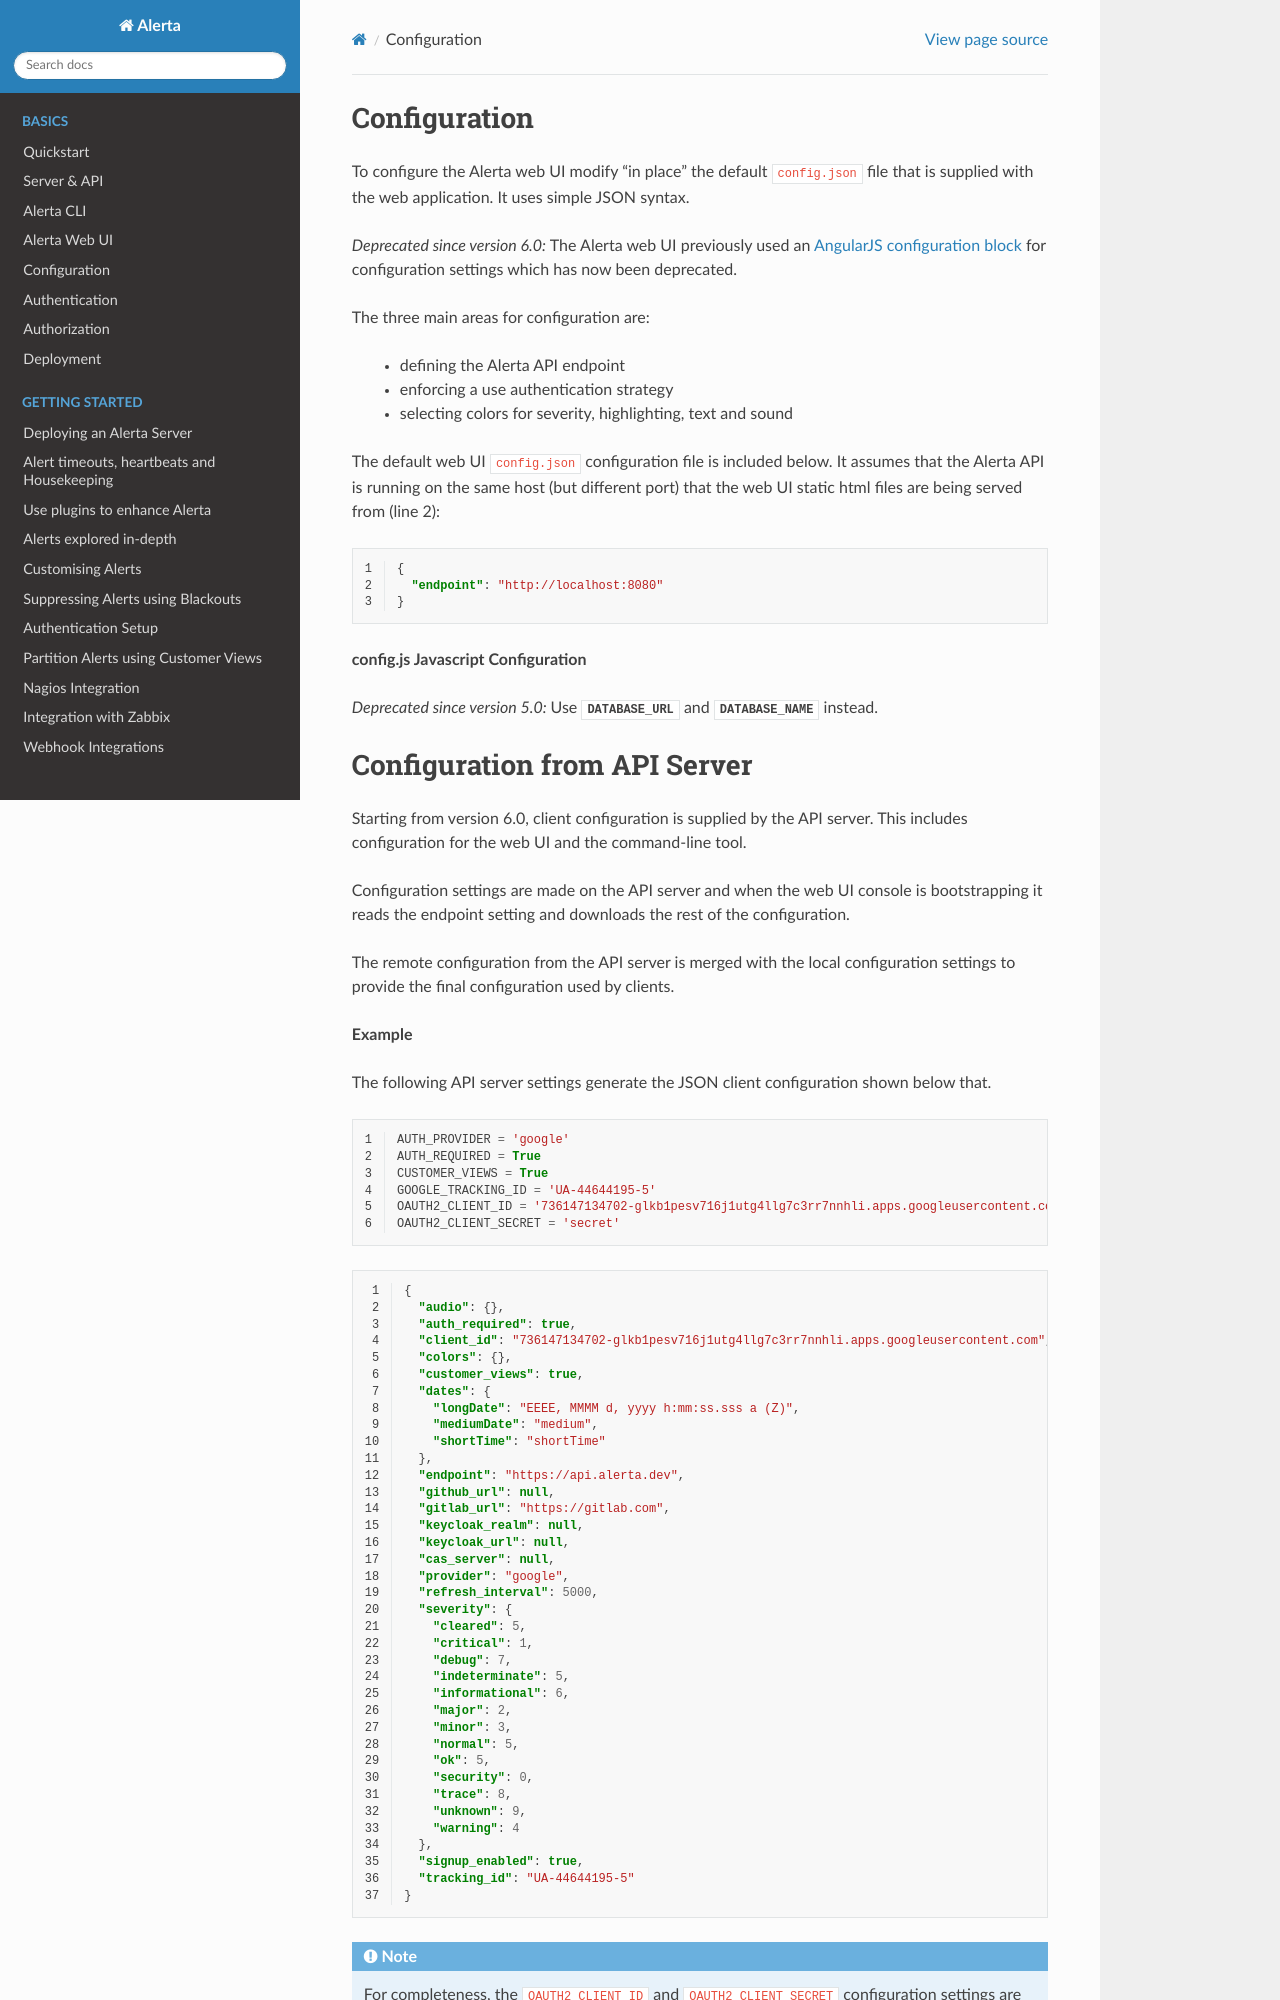

repository: alerta/alerta-docs · page: webui/configuration.html · generator: sphinx

.. _webui config:

Configuration
-------------

To configure the Alerta web UI modify "in place" the default ``config.json`` file
that is supplied with the web application. It uses simple JSON syntax.

.. deprecated:: 6.0
    The Alerta web UI previously used an `AngularJS configuration block`_
    for configuration settings which has now been deprecated.

.. _AngularJS configuration block: https://docs.angularjs.org/guide/module#configuration-blocks

The three main areas for configuration are:

  * defining the Alerta API endpoint
  * enforcing a use authentication strategy
  * selecting colors for severity, highlighting, text and sound

The default web UI :file:`config.json` configuration file is included below.
It assumes that the Alerta API is running on the same host (but different
port) that the web UI static html files are being served from (line 2):

.. code-block:: json
    :linenos:

    {
      "endpoint": "http://localhost:8080"
    }


**config.js Javascript Configuration**

.. deprecated:: 5.0
    Use :envvar:`DATABASE_URL` and :envvar:`DATABASE_NAME` instead.

Configuration from API Server
-----------------------------

Starting from version 6.0, client configuration is supplied by the API server.
This includes configuration for the web UI and the command-line tool.

Configuration settings are made on the API server and when the web UI console
is bootstrapping it reads the endpoint setting and downloads the rest of
the configuration.

The remote configuration from the API server is merged with the local
configuration settings to provide the final configuration used by
clients.

**Example**

The following API server settings generate the JSON client configuration
shown below that.

.. code-block:: python
    :linenos:

    AUTH_PROVIDER = 'google'
    AUTH_REQUIRED = True
    CUSTOMER_VIEWS = True
    GOOGLE_TRACKING_ID = 'UA-44644195-5'
    OAUTH2_CLIENT_ID = '736147134702-glkb1pesv716j1utg4llg7c3rr7nnhli.apps.googleusercontent.com'
    OAUTH2_CLIENT_SECRET = 'secret'

.. code-block:: json
    :linenos:

    {
      "audio": {}, 
      "auth_required": true, 
      "client_id": "736147134702-glkb1pesv716j1utg4llg7c3rr7nnhli.apps.googleusercontent.com", 
      "colors": {}, 
      "customer_views": true, 
      "dates": {
        "longDate": "EEEE, MMMM d, yyyy h:mm:ss.sss a (Z)", 
        "mediumDate": "medium", 
        "shortTime": "shortTime"
      }, 
      "endpoint": "https://alerta-api.herokuapp.com", 
      "github_url": null, 
      "gitlab_url": "https://gitlab.com", 
      "keycloak_realm": null, 
      "keycloak_url": null, 
      "pingfederate_url": null, 
      "provider": "google", 
      "refresh_interval": 5000, 
      "severity": {
        "cleared": 5, 
        "critical": 1, 
        "debug": 7, 
        "indeterminate": 5, 
        "informational": 6, 
        "major": 2, 
        "minor": 3, 
        "normal": 5, 
        "ok": 5, 
        "security": 0, 
        "trace": 8, 
        "unknown": 9, 
        "warning": 4
      }, 
      "signup_enabled": true, 
      "tracking_id": "UA-44644195-5"
    }


.. note:: For completeness, the ``OAUTH2_CLIENT_ID`` and ``OAUTH2_CLIENT_SECRET``
          configuration settings are included in the example above however it
          should be noted that only the client id is sent to the client (line 4)
          as sending the client secret is not necessary and would compromise security.

Client Settings
~~~~~~~~~~~~~~~
Full list of API server settings that can be used to configure clients can be found
at :ref:`webui settings`.

.. raw:: html
    <style> .red { background-color: red } </style>
